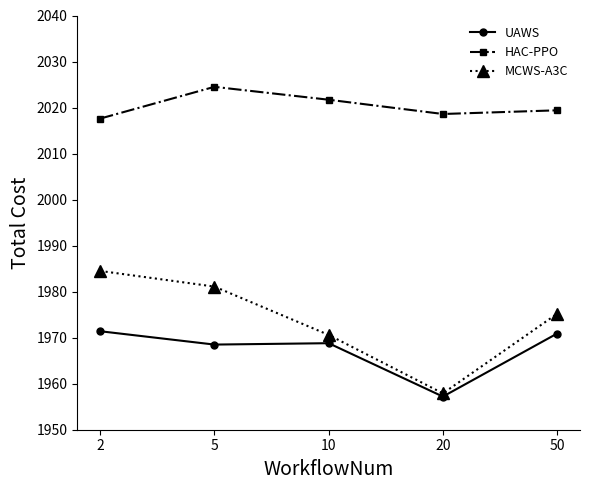

Recreate this plot in Python.
import matplotlib.pyplot as plt
import numpy as np

# 1. 准备数据
# X 轴数据 (Failure Probability)
x = ['2', '5', '10', '20', '50']
# x = np.array(x_labels)

# Y 轴数据 (根据图片目测估算)
# GRWS (圆形标记，虚线，数值较低且大部分为负)
grws_data = [1971.4, 1968.5, 1968.8, 1957.2, 1970.9]

# DQN (菱形标记，点划线，波动剧烈)
dqn_data = [2017.6,2024.5, 2021.7,2018.6, 2019.4]

# ETTS (实心点/小标记，实线，最后飙升)
etts_data = [1984.5, 1981.1, 1970.6, 1957.9, 1975.2]

# 2. 设置绘图参数
fig, ax = plt.subplots(figsize=(6, 5)) # 调整画布比例以接近原图

# 3. 绘制折线图
# 绘制 GRWS
ax.plot(x, grws_data, 
        label='UAWS', 
        color='black',          # 线条颜色：黑
        linestyle='-',         # 线型：虚线
        marker='o',             # 标记：圆圈
        markersize=5)           # 标记大小

# 绘制 DQN
ax.plot(x, dqn_data, 
        label='HAC-PPO', 
        color='black',          # 线条颜色：黑
        linestyle='-.',         # 线型：点划线
        marker='s',             # 标记：
        markersize=5)

# 绘制 ETTS
ax.plot(x, etts_data, 
        label='MCWS-A3C', 
        color='black',          # 线条颜色：黑
        linestyle=':',          # 线型：实线
        marker='^',             # 标记：点 (或者用 '*' 星号)
        markersize=8)           # 点标记通常需要大一点才明显

# 4. 美化图表
# 设置坐标轴标签
ax.set_xlabel('WorkflowNum', fontsize=14)
ax.set_ylabel('Total Cost', fontsize=14)

# 设置 X 轴刻度
ax.set_xticks(x)
# 如果希望显示得更精确（比如像图片里的间隔），可以保持默认或手动指定
# ax.set_xticklabels(['0.02', '0.04', '0.06', '0.08', '0.10'])

# 设置 Y 轴范围 (根据图片约为 -70 到 180)
ax.set_ylim(1950, 2040)

# 去除顶部和右侧边框 (Spines)
ax.spines['top'].set_visible(False)
ax.spines['right'].set_visible(False)

# 设置图例
# frameon=False 去除图例边框，loc设置位置
ax.legend(loc='upper right', frameon=False, fontsize=9)

# 调整布局
fig.tight_layout()

# 5. 保存与显示
plt.savefig('ali-cost-pl.png', dpi=300, bbox_inches='tight')
plt.show()

print("图片已成功保存为 ali-sr-wfnum.png")
